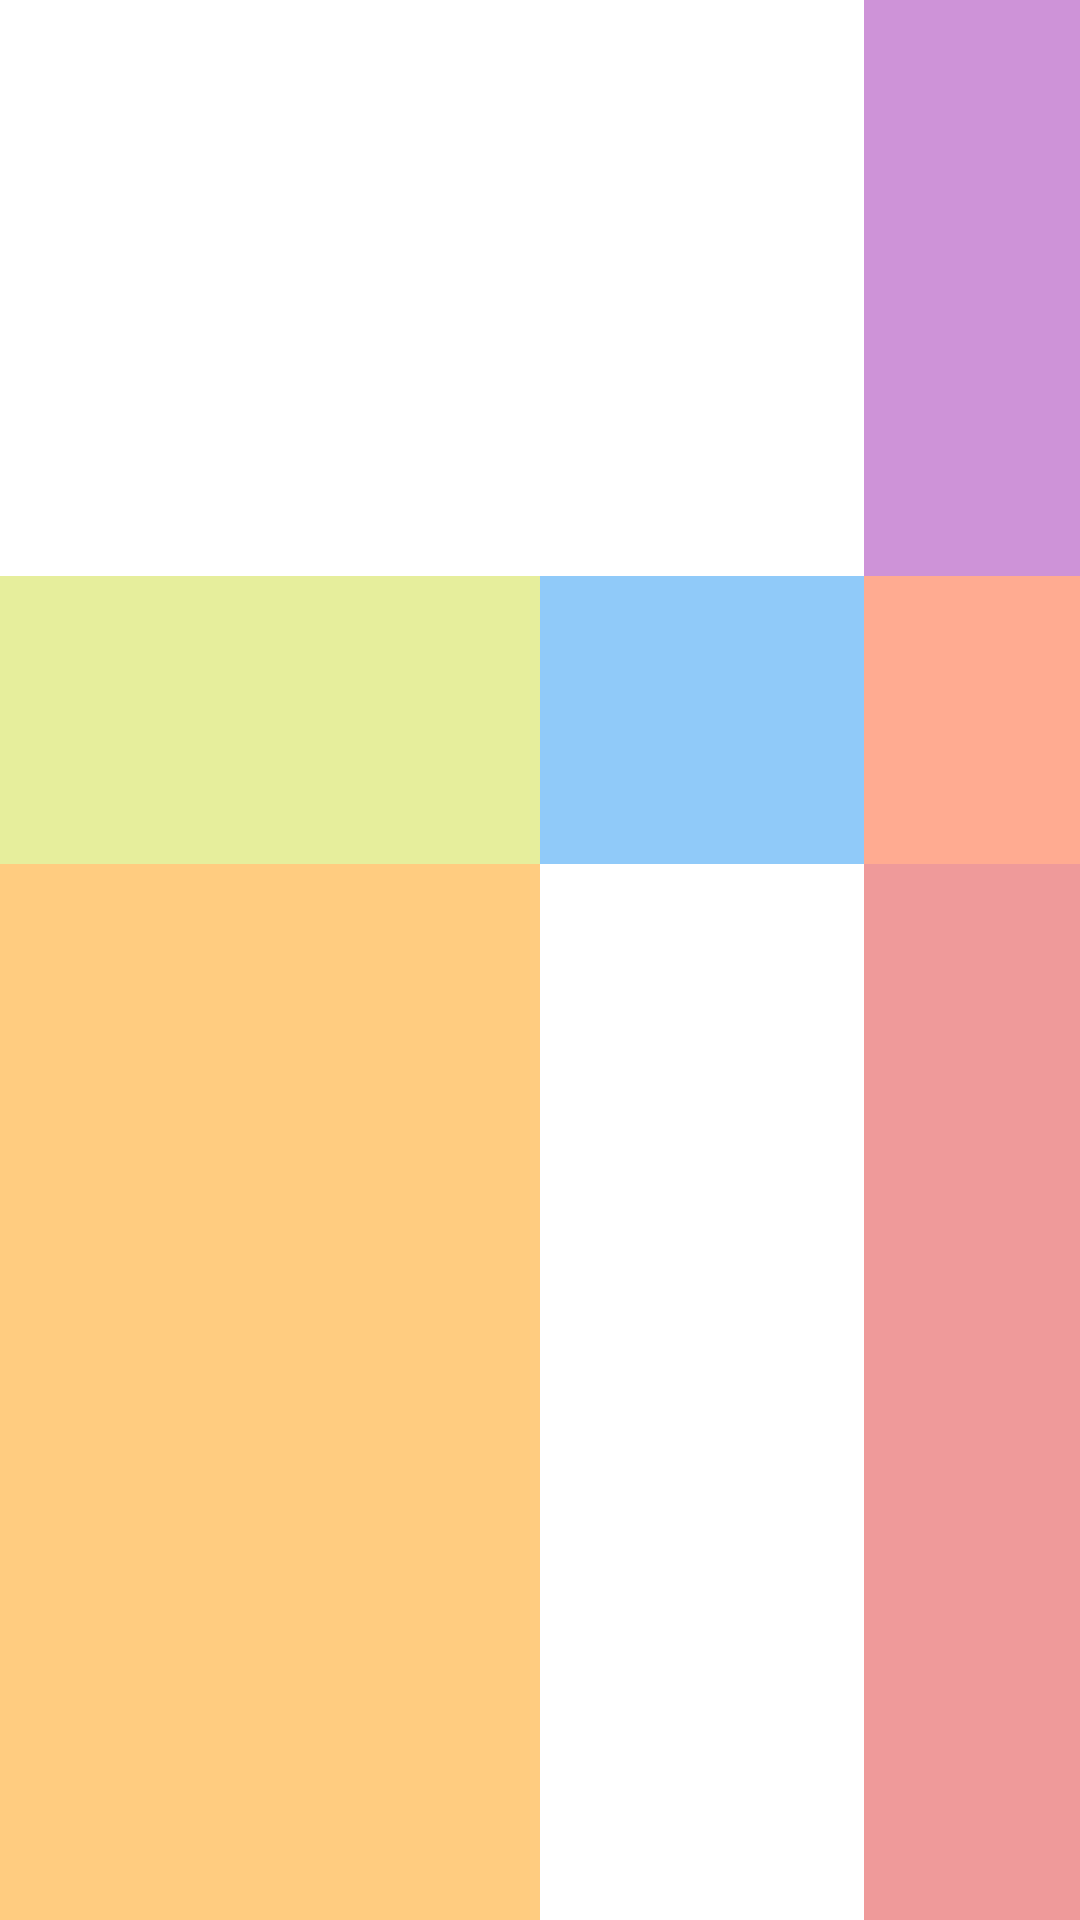

Reconstruct the res/layout file that produces this screen, plus the resources it refers to.
<!-- AndroidManifest.xml: application theme Theme.EstudioAndroid -->
<!-- res/layout/constraint_layout_exercise_two.xml -->
<?xml version="1.0" encoding="utf-8"?>
<androidx.constraintlayout.widget.ConstraintLayout xmlns:android="http://schemas.android.com/apk/res/android"
    xmlns:app="http://schemas.android.com/apk/res-auto"
    android:layout_width="match_parent"
    android:layout_height="match_parent">

    <androidx.constraintlayout.widget.Guideline
        android:id="@+id/start"
        android:layout_width="wrap_content"
        android:layout_height="wrap_content"
        android:orientation="vertical"
        app:layout_constraintGuide_percent="0.5" />

    <androidx.constraintlayout.widget.Guideline
        android:id="@+id/end"
        android:layout_width="wrap_content"
        android:layout_height="wrap_content"
        android:orientation="vertical"
        app:layout_constraintGuide_percent="0.8" />

    <androidx.constraintlayout.widget.Guideline
        android:id="@+id/bottom"
        android:layout_width="wrap_content"
        android:layout_height="wrap_content"
        android:orientation="horizontal"
        app:layout_constraintGuide_percent="0.45" />

    <androidx.constraintlayout.widget.Guideline
        android:id="@+id/top"
        android:layout_width="wrap_content"
        android:layout_height="wrap_content"
        android:orientation="horizontal"
        app:layout_constraintGuide_percent="0.3" />

    <View
        android:layout_width="0dp"
        android:layout_height="0dp"
        android:background="#90CAF9"
        app:layout_constraintBottom_toBottomOf="@+id/bottom"
        app:layout_constraintEnd_toEndOf="@+id/end"
        app:layout_constraintStart_toStartOf="@+id/start"
        app:layout_constraintTop_toTopOf="@+id/top" />

    <View
        android:layout_width="0dp"
        android:layout_height="0dp"
        android:background="#FFAB91"
        app:layout_constraintBottom_toBottomOf="@+id/bottom"
        app:layout_constraintEnd_toEndOf="parent"
        app:layout_constraintStart_toStartOf="@+id/end"
        app:layout_constraintTop_toTopOf="@+id/top" />

    <View
        android:layout_width="0dp"
        android:layout_height="0dp"
        android:background="#E6EE9C"
        app:layout_constraintBottom_toBottomOf="@+id/bottom"
        app:layout_constraintEnd_toEndOf="@+id/start"
        app:layout_constraintStart_toStartOf="parent"
        app:layout_constraintTop_toTopOf="@+id/top" />

    <View
        android:layout_width="0dp"
        android:layout_height="0dp"
        android:background="#FFCC80"
        app:layout_constraintBottom_toBottomOf="parent"
        app:layout_constraintEnd_toEndOf="@+id/start"
        app:layout_constraintStart_toStartOf="parent"
        app:layout_constraintTop_toTopOf="@+id/bottom" />

    <View
        android:layout_width="0dp"
        android:layout_height="0dp"
        android:background="#EF9A9A"
        app:layout_constraintBottom_toBottomOf="parent"
        app:layout_constraintEnd_toEndOf="parent"
        app:layout_constraintStart_toStartOf="@+id/end"
        app:layout_constraintTop_toTopOf="@+id/bottom" />

    <View
        android:layout_width="0dp"
        android:layout_height="0dp"
        android:background="#CE93D8"
        app:layout_constraintBottom_toBottomOf="@id/top"
        app:layout_constraintEnd_toEndOf="parent"
        app:layout_constraintStart_toStartOf="@+id/end"
        app:layout_constraintTop_toTopOf="parent" />

</androidx.constraintlayout.widget.ConstraintLayout>
<!-- resources referenced by this layout -->
<resources>
  <style name="Theme.EstudioAndroid" parent="Theme.MaterialComponents.DayNight.DarkActionBar">
          
          <item name="colorPrimary">@color/purple_500</item>
          <item name="colorPrimaryVariant">@color/purple_700</item>
          <item name="colorOnPrimary">@color/white</item>
          
          <item name="colorSecondary">@color/teal_200</item>
          <item name="colorSecondaryVariant">@color/teal_700</item>
          <item name="colorOnSecondary">@color/black</item>
          
          <item name="android:statusBarColor">#0E1213</item>
          
      </style>
  <color name="purple_500">#747E7E</color>
  <color name="purple_700">#3F7C85</color>
  <color name="white">#FFFFFF</color>
  <color name="teal_200">#FF03DAC5</color>
  <color name="teal_700">#3F7C85</color>
  <color name="black">#FF000000</color>
</resources>
